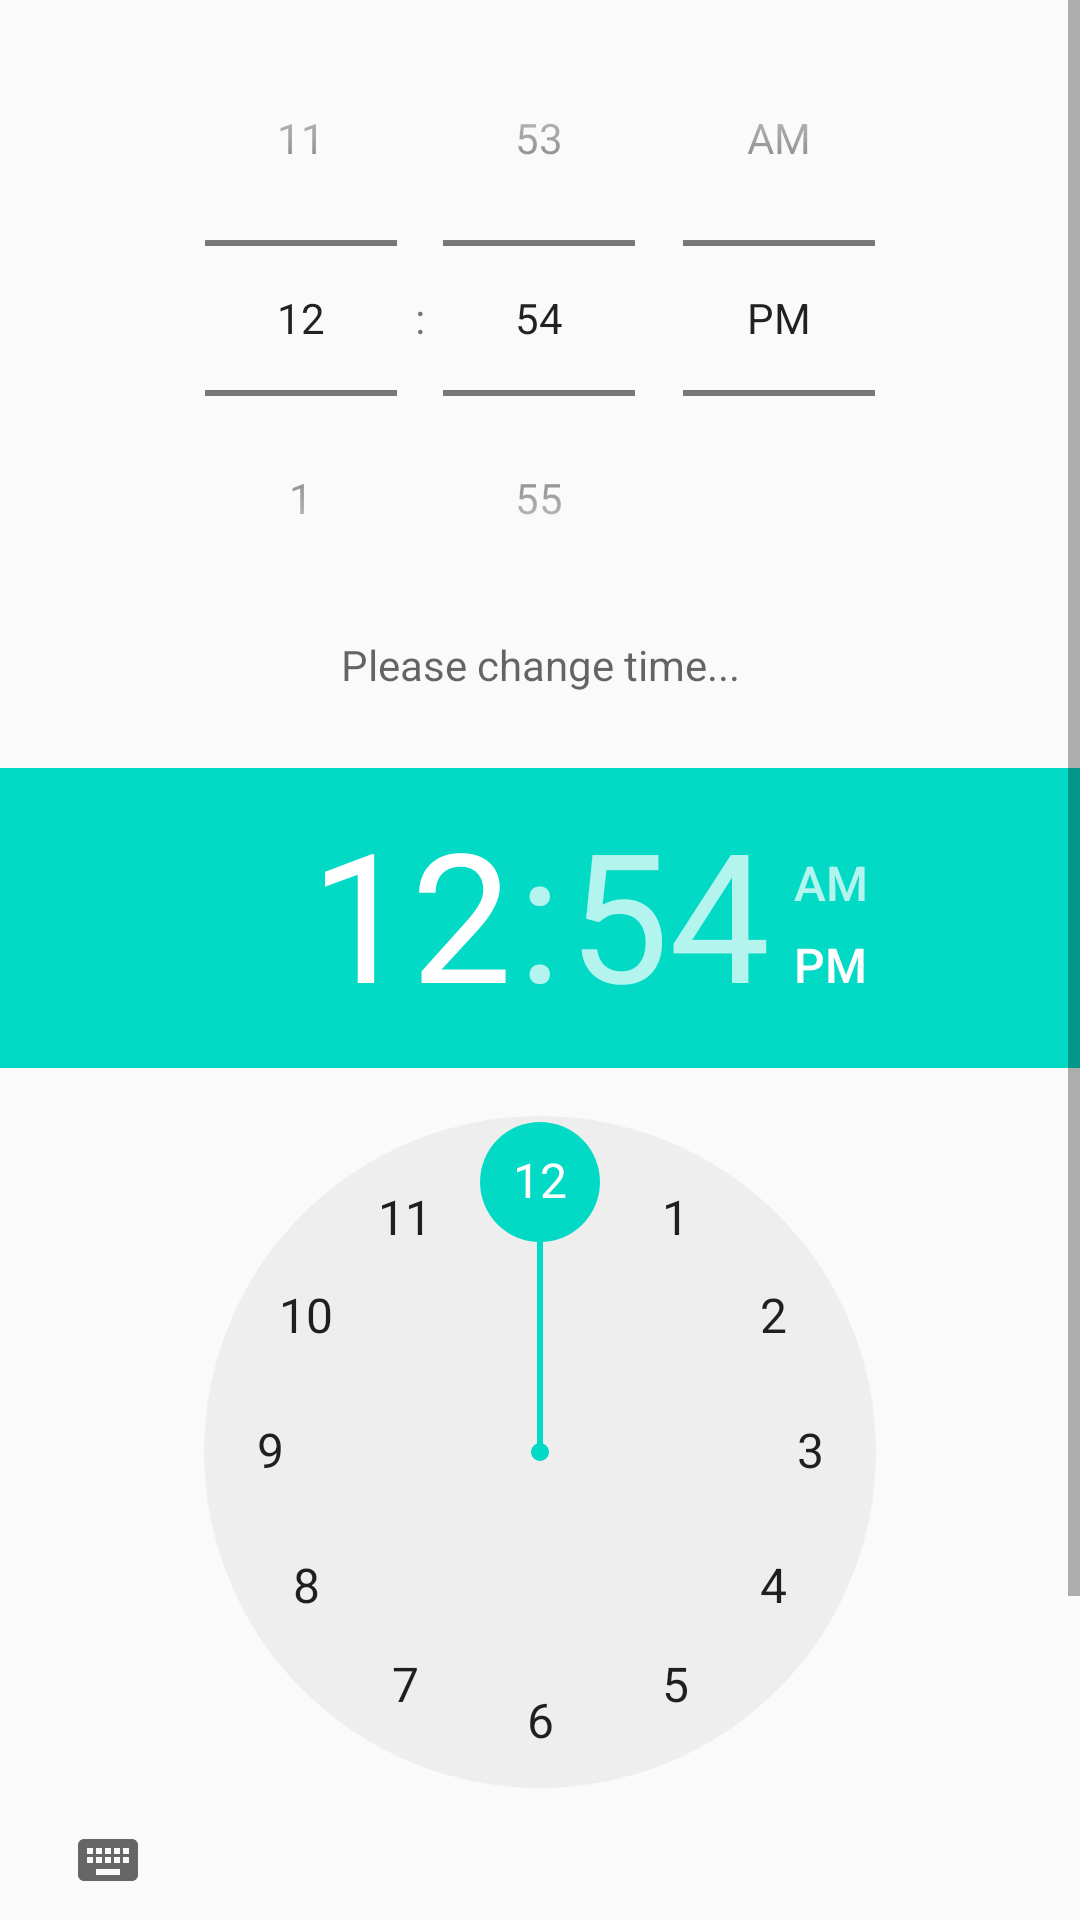

Reconstruct the res/layout file that produces this screen, plus the resources it refers to.
<!-- AndroidManifest.xml: application theme AppTheme -->
<!-- res/layout/activity_time_picker.xml -->
<?xml version="1.0" encoding="utf-8"?>
<ScrollView xmlns:android="http://schemas.android.com/apk/res/android"
    xmlns:app="http://schemas.android.com/apk/res-auto"
    xmlns:tools="http://schemas.android.com/tools"
    android:layout_width="match_parent"
    android:layout_height="match_parent"
    tools:context=".TimePickerActivity">

    <LinearLayout
        android:layout_width="match_parent"
        android:layout_height="wrap_content"
        android:orientation="vertical">

        <TimePicker
            android:id="@+id/spinnerTimePicker"
            android:layout_width="wrap_content"
            android:layout_height="wrap_content"
            android:layout_margin="@dimen/padding"
            android:layout_gravity="center"
            android:timePickerMode="spinner" />

        <TextView
            android:id="@+id/spinnerTimeTextView"
            android:layout_width="match_parent"
            android:layout_height="wrap_content"
            android:gravity="center"
            android:hint="Please change time..." />

        <TimePicker
            android:id="@+id/clockTimePicker"
            android:layout_width="wrap_content"
            android:layout_height="wrap_content"
            android:layout_marginTop="25dp"
            android:timePickerMode="clock" />

        <TextView
            android:id="@+id/clockTimeTextView"
            android:layout_width="match_parent"
            android:layout_height="wrap_content"
            android:gravity="center"
            android:hint="Please change time..." />

        <Button
            android:id="@+id/timerDialogButton"
            android:layout_width="wrap_content"
            android:layout_height="wrap_content"
            android:layout_marginTop="25dp"
            android:layout_gravity="center"
            android:text="Timer Dialog Button" />

        <TextView
            android:id="@+id/dialogTimeTextView"
            android:layout_width="match_parent"
            android:layout_height="wrap_content"
            android:layout_marginTop="15dp"
            android:gravity="center"
            android:hint="Please click button" />

    </LinearLayout>
</ScrollView>
<!-- resources referenced by this layout -->
<resources>
  <style name="AppTheme" parent="Theme.AppCompat.Light.DarkActionBar">
          
          <item name="colorPrimary">@color/colorPrimary</item>
          <item name="colorPrimaryDark">@color/colorPrimaryDark</item>
          <item name="colorAccent">@color/colorAccent</item>
      </style>
  <!-- not gathered from this repository: default colours our renderer supplied (Android Studio template values) -->
  <color name="colorPrimary">#FF6200EE</color>
  <color name="colorPrimaryDark">#FF3700B3</color>
  <color name="colorAccent">#FF03DAC5</color>
</resources>
